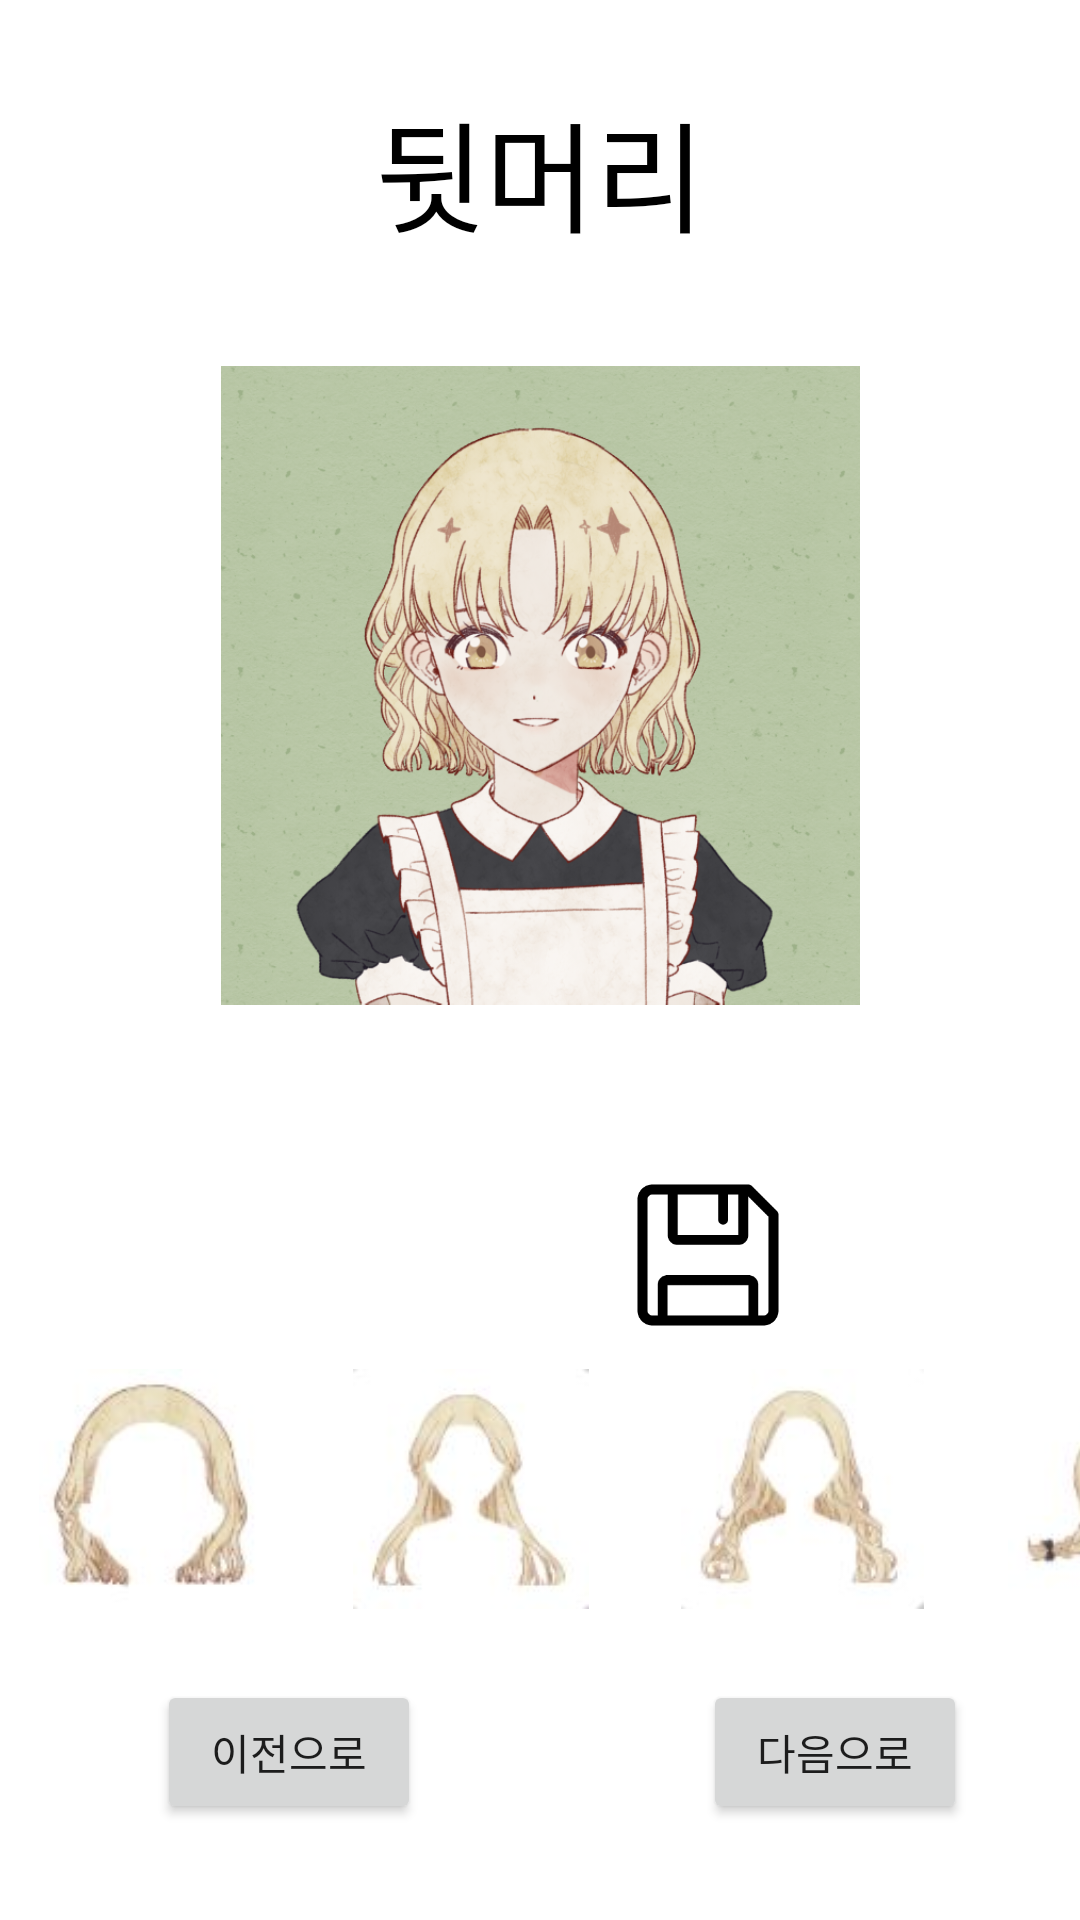

Write the Android layout XML for this screen, with the resource values it uses.
<!-- AndroidManifest.xml: application theme AppTheme -->
<!-- res/layout/activity_edit_assistant_bh.xml -->
<?xml version="1.0" encoding="utf-8"?>

<android.support.constraint.ConstraintLayout xmlns:android="http://schemas.android.com/apk/res/android"
    xmlns:app="http://schemas.android.com/apk/res-auto"
    xmlns:tools="http://schemas.android.com/tools"
    android:layout_width="match_parent"
    android:layout_height="match_parent"
    android:background="@color/bg"
    tools:context=".EditAssistantBH">

    
    <TextView
        android:layout_width="match_parent"
        android:layout_height="wrap_content"
        android:gravity="center_horizontal"
        android:padding="10dp"
        android:text="뒷머리"
        android:textColor="#000000"
        android:textSize="40sp"
        app:layout_constraintBottom_toBottomOf="parent"
        app:layout_constraintHorizontal_bias="0.0"
        app:layout_constraintLeft_toLeftOf="parent"
        app:layout_constraintRight_toRightOf="parent"
        app:layout_constraintTop_toTopOf="parent"
        app:layout_constraintVertical_bias="0.032" />

    <ImageView
        android:id="@+id/mainImage"
        android:layout_width="213dp"
        android:layout_height="222dp"
        android:src="@drawable/defaultimage"
        app:layout_constraintBottom_toBottomOf="parent"
        app:layout_constraintHorizontal_bias="0.502"
        app:layout_constraintLeft_toLeftOf="parent"
        app:layout_constraintRight_toRightOf="parent"
        app:layout_constraintTop_toTopOf="parent"
        app:layout_constraintVertical_bias="0.281" />

    <ImageView
        android:id="@+id/paint"
        android:layout_width="50dp"
        android:layout_height="50dp"
        android:src="@drawable/paint"
        app:layout_constraintBottom_toBottomOf="parent"
        app:layout_constraintHorizontal_bias="0.339"
        app:layout_constraintLeft_toLeftOf="parent"
        app:layout_constraintRight_toRightOf="parent"
        app:layout_constraintTop_toTopOf="parent"
        app:layout_constraintVertical_bias="0.666" />

    <ImageView
        android:id="@+id/save"
        android:layout_width="48dp"
        android:layout_height="48dp"
        android:src="@drawable/save"
        app:layout_constraintBottom_toBottomOf="parent"
        app:layout_constraintHorizontal_bias="0.679"
        app:layout_constraintLeft_toLeftOf="parent"
        app:layout_constraintRight_toRightOf="parent"
        app:layout_constraintTop_toTopOf="parent"
        app:layout_constraintVertical_bias="0.666" />

    <TableLayout
        android:layout_width="match_parent"
        android:layout_height="wrap_content"
        app:layout_constraintBottom_toBottomOf="parent"
        app:layout_constraintHorizontal_bias="0.0"
        app:layout_constraintLeft_toLeftOf="parent"
        app:layout_constraintRight_toRightOf="parent"
        app:layout_constraintTop_toTopOf="parent"
        app:layout_constraintVertical_bias="0.815">

        <TableRow>

            <ImageView
                android:layout_height="80dp"
                android:src="@drawable/bh1" />

            <ImageView
                android:layout_height="80dp"
                android:src="@drawable/bh2" />

            <ImageView
                android:layout_height="80dp"
                android:src="@drawable/bh3" />

            <ImageView
                android:layout_height="80dp"
                android:src="@drawable/bh4" />

        </TableRow>
    </TableLayout>

    <Button
        android:id="@+id/prev"
        android:layout_width="wrap_content"
        android:layout_height="wrap_content"
        android:text="이전으로"
        app:layout_constraintBottom_toBottomOf="parent"
        app:layout_constraintHorizontal_bias="0.192"
        app:layout_constraintLeft_toLeftOf="parent"
        app:layout_constraintRight_toRightOf="parent"
        app:layout_constraintTop_toTopOf="parent"
        app:layout_constraintVertical_bias="0.946"/>

    <Button
        android:id="@+id/next"
        android:layout_width="wrap_content"
        android:layout_height="wrap_content"
        android:text="다음으로"
        app:layout_constraintBottom_toBottomOf="parent"
        app:layout_constraintHorizontal_bias="0.861"
        app:layout_constraintLeft_toLeftOf="parent"
        app:layout_constraintRight_toRightOf="parent"
        app:layout_constraintTop_toTopOf="parent"
        app:layout_constraintVertical_bias="0.946" />

</android.support.constraint.ConstraintLayout>
<!-- resources referenced by this layout -->
<resources>
  <color name="bg">#FFFFFF</color>
  <!-- drawable bh1: jpg bitmap (drawable, 9550 bytes) -->
  <!-- drawable bh2: jpg bitmap (drawable, 9269 bytes) -->
  <!-- drawable bh3: jpg bitmap (drawable, 9366 bytes) -->
  <!-- drawable bh4: jpg bitmap (drawable, 9028 bytes) -->
  <!-- drawable defaultimage: jpg bitmap (drawable, 543283 bytes) -->
  <!-- drawable save: jpg bitmap (drawable, 1406 bytes) -->
  <style name="AppTheme" parent="Theme.AppCompat.Light.DarkActionBar">
          
          <item name="colorPrimary">@color/colorPrimary</item>
          <item name="colorPrimaryDark">@color/colorPrimaryDark</item>
          <item name="colorAccent">@color/colorAccent</item>
          
          <item name="windowActionBar">true</item>
          <item name="windowNoTitle">false</item>
  
      </style>
  <color name="colorPrimary">#84C1FF</color>
  <color name="colorPrimaryDark">#84C1FF</color>
  <color name="colorAccent">#D81B60</color>
</resources>
